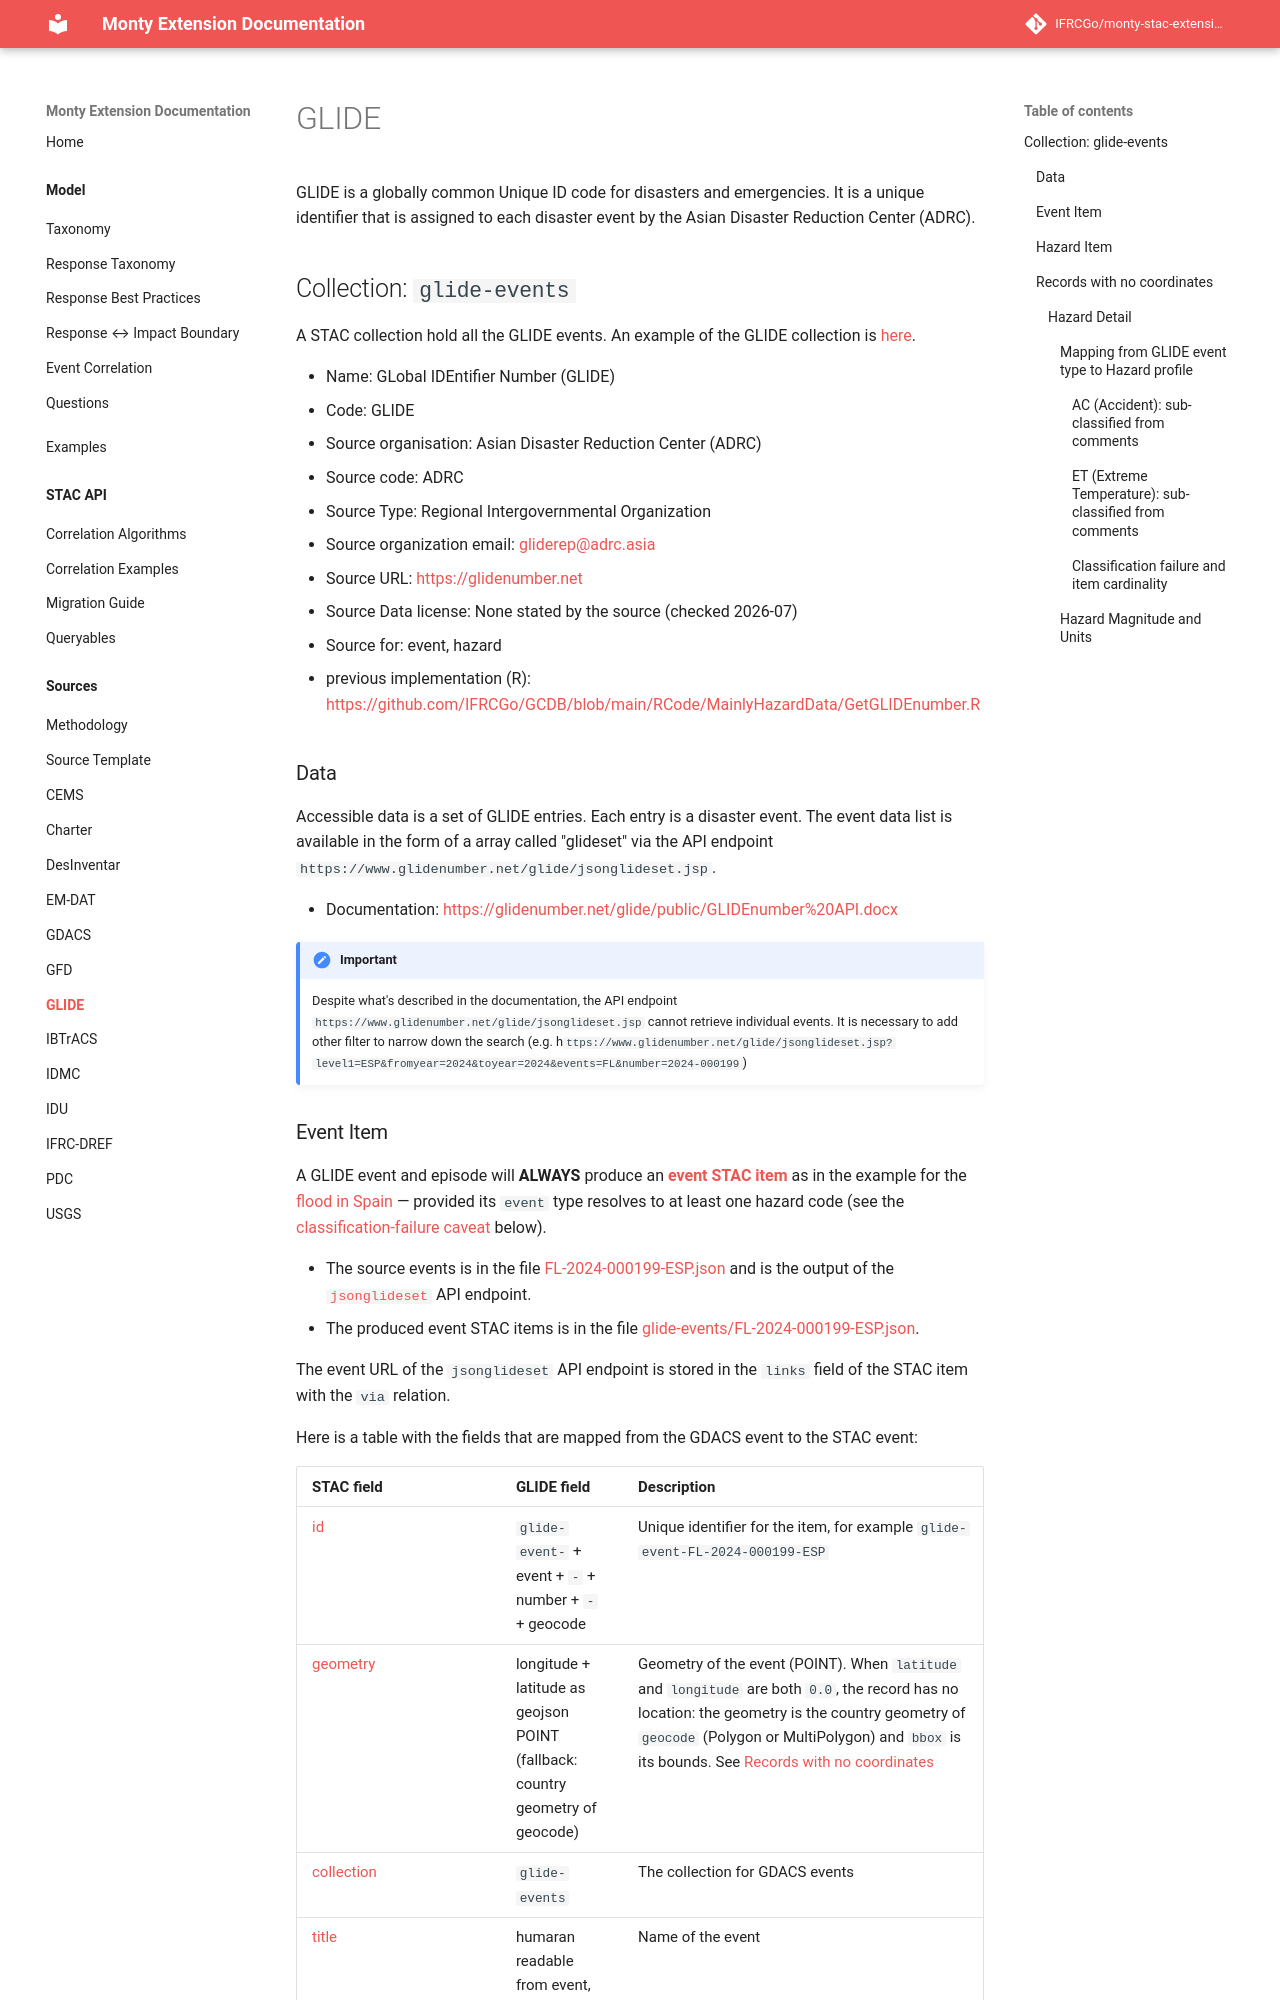

repository: IFRCGo/monty-stac-extension · page: model/sources/GLIDE/index.html · generator: mkdocs

# GLIDE

GLIDE is a globally common Unique ID code for disasters and emergencies. It is a unique identifier that is assigned to each disaster event by the Asian Disaster Reduction Center (ADRC).

## Collection: `glide-events`

A STAC collection hold all the GLIDE events. An example of the GLIDE collection is [here](https://github.com/IFRCGo/monty-stac-extension/tree/main/examples/glide-events/glide-events.json).

- Name: GLobal IDEntifier Number (GLIDE)
- Code: GLIDE
- Source organisation: Asian Disaster Reduction Center (ADRC)
- Source code: ADRC
- Source Type: Regional Intergovernmental Organization
- Source organization email: <gliderep@adrc.asia>
- Source URL: <https://glidenumber.net>
- Source Data license: None stated by the source (checked 2026-07)
- Source for: event, hazard

- previous implementation (R): <https://github.com/IFRCGo/GCDB/blob/main/RCode/MainlyHazardData/GetGLIDEnumber.R>

### Data

Accessible data is a set of GLIDE entries. Each entry is a disaster event. The event data list is available in the form of a array called "glideset" via the API endpoint `https://www.glidenumber.net/glide/jsonglideset.jsp`.

- Documentation: <https://glidenumber.net/glide/public/GLIDEnumber%20API.docx>

> [!IMPORTANT]
> Despite what's described in the documentation, the API endpoint `https://www.glidenumber.net/glide/jsonglideset.jsp` cannot retrieve individual events. It is necessary to add other filter to narrow down the search (e.g. h`ttps://www.glidenumber.net/glide/jsonglideset.jsp?level1=ESP&fromyear=2024&toyear=2024&events=FL&number=2024-000199`)
